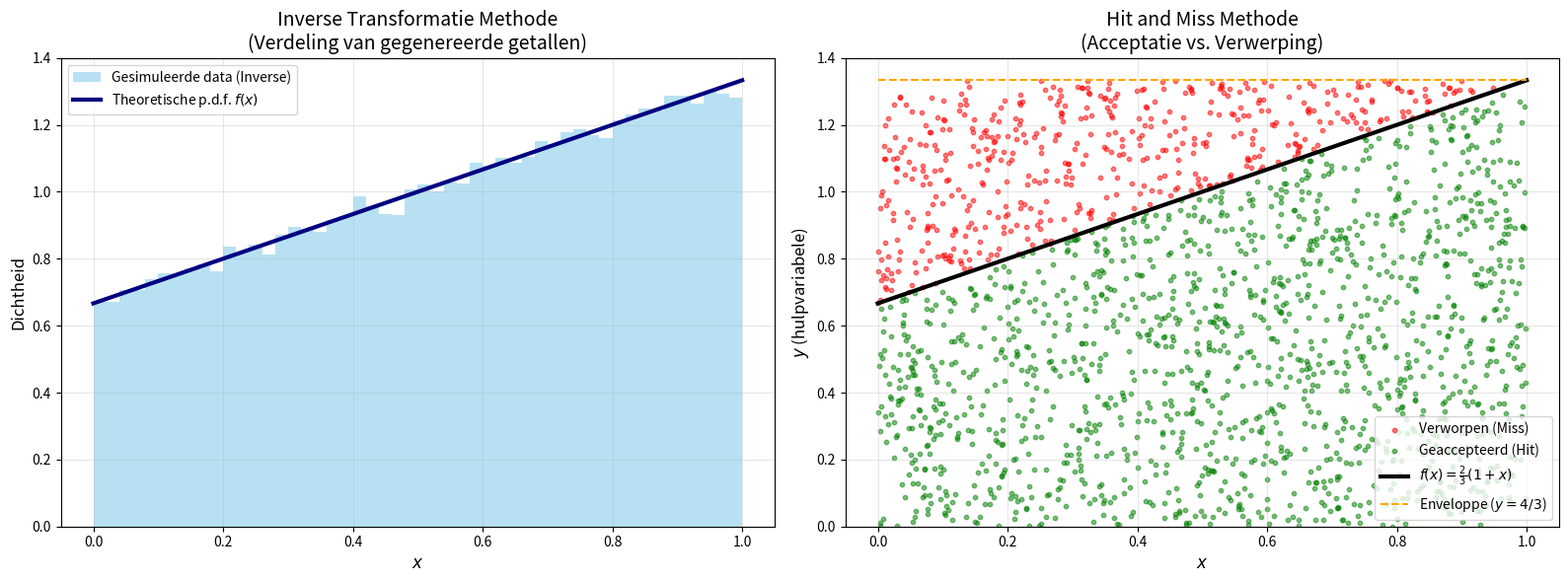

Recreate this plot in Python.
import numpy as np
import matplotlib.pyplot as plt

# Instellingen voor reproduceerbaarheid
np.random.seed(42)

# De theoretische functie (Probability Density Function)
def f(x):
    # C = 2/3, f(x) = C * (1 + x)
    return (2/3) * (1 + x)

# ---------------------------------------------------------
# 1. Simulatie: Inverse Transformatie Methode
# ---------------------------------------------------------
N_inv = 100000  # Aantal punten voor een mooi histogram
u = np.random.uniform(0, 1, N_inv)
# Formule: x = sqrt(1 + 3u) - 1
x_inverse = np.sqrt(1 + 3 * u) - 1

# ---------------------------------------------------------
# 2. Simulatie: Hit and Miss (Verwerpings) Methode
# ---------------------------------------------------------
N_hitmiss = 2000  # Minder punten voor de scatterplot (anders wordt het een vlek)
x_candidates = np.random.uniform(0, 1, N_hitmiss)
y_candidates = np.random.uniform(0, 4/3, N_hitmiss) # y tussen 0 en f_max (4/3)

accepted_x = []
accepted_y = []
rejected_x = []
rejected_y = []

for x, y in zip(x_candidates, y_candidates):
    if y <= f(x):
        accepted_x.append(x)
        accepted_y.append(y)
    else:
        rejected_x.append(x)
        rejected_y.append(y)

# ---------------------------------------------------------
# 3. Het tekenen van de figuren
# ---------------------------------------------------------
fig, ax = plt.subplots(1, 2, figsize=(16, 6))

# --- Figuur Links: Inverse Transformatie (Histogram) ---
# Plot het histogram van de gegenereerde data
count, bins, ignored = ax[0].hist(x_inverse, bins=50, density=True, 
                                  alpha=0.6, color='skyblue', label='Gesimuleerde data (Inverse)')

# Plot de theoretische curve eroverheen
x_plot = np.linspace(0, 1, 100)
ax[0].plot(x_plot, f(x_plot), linewidth=3, color='navy', label='Theoretische p.d.f. $f(x)$')

ax[0].set_title('Inverse Transformatie Methode\n(Verdeling van gegenereerde getallen)', fontsize=14)
ax[0].set_xlabel('$x$', fontsize=12)
ax[0].set_ylabel('Dichtheid', fontsize=12)
ax[0].legend()
ax[0].grid(True, alpha=0.3)

# --- Figuur Rechts: Hit and Miss (Scatterplot) ---
# Plot de verworpen punten
ax[1].scatter(rejected_x, rejected_y, color='red', s=10, alpha=0.5, label='Verworpen (Miss)')
# Plot de geaccepteerde punten
ax[1].scatter(accepted_x, accepted_y, color='green', s=10, alpha=0.5, label='Geaccepteerd (Hit)')

# Plot de curve grens
ax[1].plot(x_plot, f(x_plot), linewidth=3, color='black', label='$f(x) = \\frac{2}{3}(1+x)$')
# Teken de "doos" (enveloppe)
ax[1].hlines(4/3, 0, 1, colors='orange', linestyles='--', label='Enveloppe ($y=4/3$)')

ax[1].set_title('Hit and Miss Methode\n(Acceptatie vs. Verwerping)', fontsize=14)
ax[1].set_xlabel('$x$', fontsize=12)
ax[1].set_ylabel('$y$ (hulpvariabele)', fontsize=12)
ax[1].set_ylim(0, 1.4)
ax[1].legend(loc='lower right')
ax[1].grid(True, alpha=0.3)

plt.tight_layout()
plt.show()
